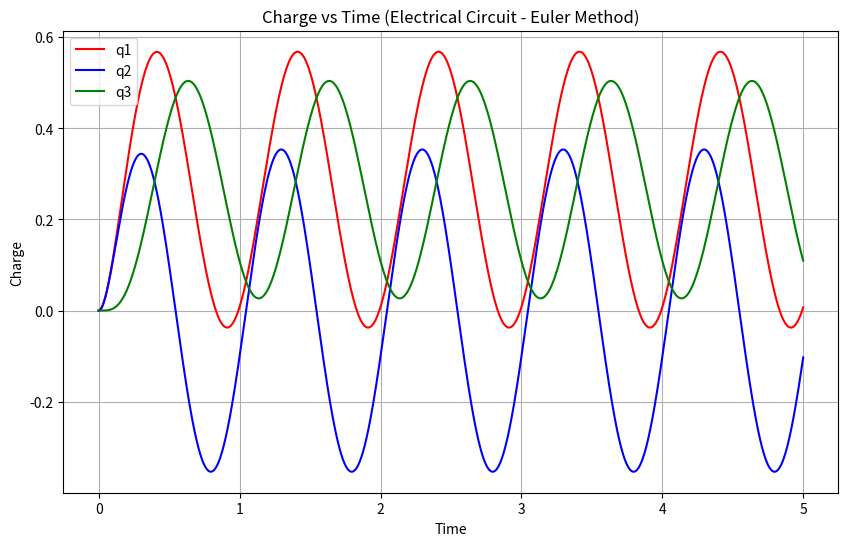

This figure's Python source:
import matplotlib.pyplot as plt
import numpy as np

# Constants
R1 = 1
R2 = 2
C = 0.1
L = 0.2

# Time parameters
T = 5
dt = 0.001

# Frequency of the sinusoidal voltage source
frequency = 1  # You can adjust this value

# Initial conditions
q1 = 0
q2 = 0
q3 = 0
q4 = 0

# Lists to store data for plotting
time_vals = []
q1_vals = []
q2_vals = []
q3_vals = []

# Euler method integration
t = 0
while t < T:
    # Store data for plotting
    time_vals.append(t)
    q1_vals.append(q1)
    q2_vals.append(q2)
    q3_vals.append(q3)

    # Sinusoidal voltage source
    V = 5 * np.sin(2 * np.pi * frequency * t)

    # Euler method update for the electrical circuit
    dq1_dt = V / R1 - q2 / (R1 * C)
    dq2_dt = V / R1 - q2 / (R1 * C) - q4
    dq3_dt = q4
    dq4_dt = q2 / (L * C) - R2 / L * q4

    q1 = q1 + dq1_dt * dt
    q2 = q2 + dq2_dt * dt
    q3 = q3 + dq3_dt * dt
    q4 = q4 + dq4_dt * dt

    # Time update
    t = t + dt

# Plotting using Matplotlib
plt.figure(figsize=(10, 6))
plt.plot(time_vals, q1_vals, label="q1", color="red")
plt.plot(time_vals, q2_vals, label="q2", color="blue")
plt.plot(time_vals, q3_vals, label="q3", color="green")
plt.title("Charge vs Time (Electrical Circuit - Euler Method)")
plt.xlabel("Time")
plt.ylabel("Charge")
plt.legend()
plt.grid(True)
plt.show()